pico-8 play session: hold → + tap 🅾, after a click and taps of 🅾, ❎, 🅾+❎, 🅾 in the second before t = 0

[t = 2 s] hold → ~2s, tap 🅾 ~4×
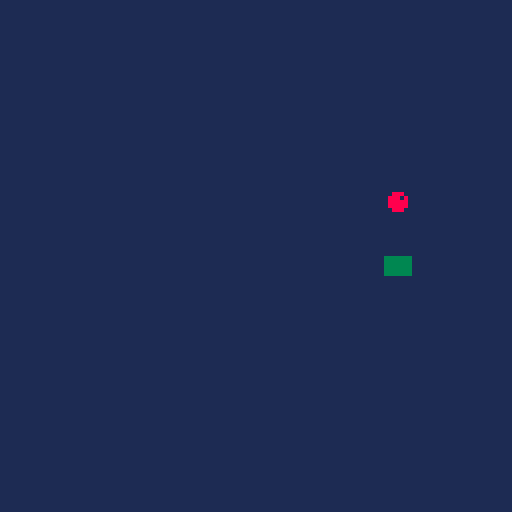
[t = 6 s] hold → ~6s, tap 🅾 ~10×
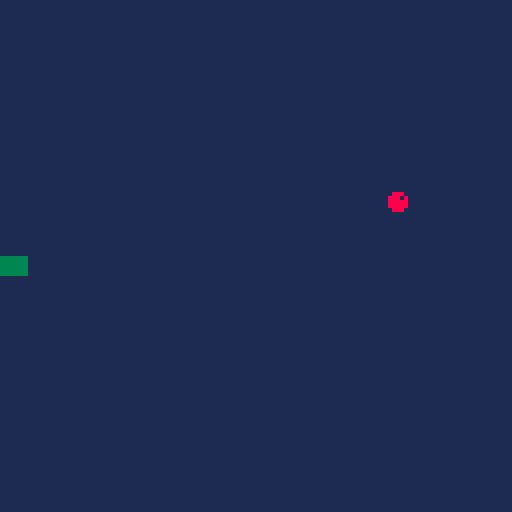

pico-8 cartridge
version 43
__lua__
x=8 y=8 lst=0 snk={}

function _init()
	rndfood()
	grow()
end

function _update()
	input()
	slowupdt()
end

function _draw()
	cls(1)
	rndrsnk()
	rndrfood()
end
-->8
function input()
	if(btn(⬅️))then lst = 0 end
	if(btn(➡️))then lst = 1 end
	if(btn(⬆️))then lst = 2 end
	if(btn(⬇️))then lst = 3 end
end

function move()
	if(lst==0)then y-=1 end
	if(lst==1)then y+=1 end
	if(lst==2)then x-=1 end
	if(lst==3)then x+=1 end
	x = x%16
	y = y%16
end
-->8
t=0 spd=5
function slowupdt()
	if(t%(30/spd)==0) then
		move()
		updtsnk()
		eatfood()
	end
	t+=1
end

function ps (s,y,x,c)
	print(s,x*8, y*8, c)
end
-->8
function rndrsnk()
	for i=1, #snk do
		ps("█",snk[i][1],snk[i][2],3)
	end
end

function updtsnk()
	lx=snk[#snk][1]
	ly=snk[#snk][2]
	for i=#snk,2,-1 do
		snk[i] = snk[i-1]
	end
	snk[1] = {x,y}
end

function grow()
	snk[#snk+1] = {lx,ly}
end
-->8
fx=0 fy=0
function rndfood()
	fx = flr(rnd()*16)
	fy = flr(rnd()*16)
end

function rndrfood()
	ps("●",fx,fy,8)
end

function eatfood()
	if(x==fx and y==fy) then
		rndfood()
		grow()
	end
end
__gfx__
00000000000000000000000000000000000000000000000000000000000000000000000000000000000000000000000000000000000000000000000000000000
00000000000000000000000000000000000000000000000000000000000000000000000000000000000000000000000000000000000000000000000000000000
00700700000000000000000000000000000000000000000000000000000000000000000000000000000000000000000000000000000000000000000000000000
00077000000000000000000000000000000000000000000000000000000000000000000000000000000000000000000000000000000000000000000000000000
00077000000000000000000000000000000000000000000000000000000000000000000000000000000000000000000000000000000000000000000000000000
00700700000000000000000000000000000000000000000000000000000000000000000000000000000000000000000000000000000000000000000000000000
